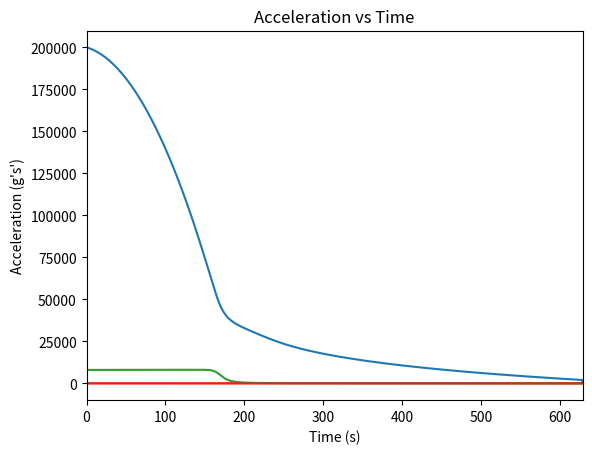

This chart was generated by the following Python code:
import numpy as np
import matplotlib.pyplot as plt

"""Initial Conditions"""
init_alt = 200E3 #[m]
init_disp = 0    #[m]
init_v = 8000    #[m/s]
init_fpa = np.radians(1) #[radians]

"""Constants"""
G = 6.67430E-11  #[Nm^2/kg^2]
Me = 5.97219E24  #[kg]
Re = 6371E3      #[m]
y0 = 6620        #[m] - Scale Height - AERO4800 Textbook
beta = 1/y0
surface_rho = 1.225 #[kg/m^3]

"""Vehicle Properties"""
mass = 10        #[kg]
noser = 0.3      #[m]
Cd = 1
Cl = 0
S = np.pi*noser**2 #[m^2] - Reference Area
BC = mass/(S*Cd)

"""Loop Properties"""
dt = 0.005 #[s]
time = 1000 #[s]
steps = time/dt + 1


def g_acc(alt): 
    
    """Calculates acceleration due to gravity at a certain altitude.
    params
    input
    alt [float] Altitude in m
    output
    acceleration in m/s^2
    """
    g = (G*Me)/((Re + alt)**2)
    return g

def density(alt):
    
    """Calculates density at a certain altitude.
    params
    input
    alt [float] Altitude in m
    output
    density in kg/m^3
    """
    rho = surface_rho*np.exp(-beta*alt)
    return rho

def drag(v,rho):
    
    """Calculates drag force at certain flow conditions.
    params
    input
    v [float] velocity in m/s
    rho [float] density in kg/m^3
    output
    drag force in N
    """
    
    Fd = 0.5*Cd*(v**2)*rho*S
    return Fd

def TrajectorySolver():
    
    """Calculates Trajectory of Re-Entry Vehicle based on vehicle paramaters.
    params
    input
    variables at top of code
    output
    altitude array in m
    velocity array in m/s
    time at which parachute deployed in s
    """
    
    t_vals = np.linspace(0,time,int(steps))
    
    #sets up required values for loop with initial parameters
    vx = vx_prev = init_v*np.cos(init_fpa)
    vy = vy_prev = init_v*np.sin(init_fpa)
    fpa = init_fpa
    alt = alt_prev = init_alt
    disp = disp_prev = init_disp
    
    #initialises arrays
    v_vals = np.zeros(int(steps))
    alt_vals = np.zeros(int(steps))
    disp_vals = np.zeros(int(steps))
    i = 0
    
    #for loop calculates trajectory
    for i,t in enumerate(t_vals):

        v = np.sqrt((vx**2)+(vy**2)) #Gets total velocity vector
        alt_vals[i] = alt            #Adds altitude val to array
        disp_vals[i] = disp
        v_vals[i] = v                #Adds velocity val to array
        rho = density(alt)           #Calculates density at this step
        g = g_acc(alt)               #Calculates grav acc at this step
        dragval = drag(v,rho)        #Calculates Drag at this step
        Fx = -dragval*np.cos(fpa)    #X Direction Force Calcs
        Fy = mass*g - dragval*np.sin(fpa) #Y Direction Force Calcs
        
        
        vx = vx_prev + ((Fx/mass) * dt) #Calcs v in x direction
        if vx <= 0:     
            vx = 0
        vy = vy_prev + ((Fy/mass) * dt) #Calcs v in y direction
        
        if vx == 0:         #Calcs new flight path angle based on vx and vy
            fpa = np.radians(90)
        else:
            fpa = np.arctan(vy/vx)
        
        alt = alt_prev - (vy*dt + 0.5*(Fy/mass)*(dt**2)) #Calcs new altitude
        disp = disp_prev + (vx*dt + 0.5*(Fx/mass)*(dt**2)) #Calcs new x disp
        vx_prev = vx   #Sets vx val for next loop
        vy_prev = vy   #Sets vy val for next loop
        alt_prev = alt #Sets alt val for next loop
        disp_prev = disp
        tlim = t
        if alt <= 2000: #Breaks loop at parachute deployment
            print("Parachute deployed at",round(alt,2), "m and Velocity = ",\
                  round(v,2),"m/s")
            break 
    return alt_vals,disp_vals,v_vals,tlim
    
    
def plotter(alt_vals,disp_vals,v_vals,tlim,a_vals):
    
    """Plots Graphs
    params
    input
    alt_vals array [floats] Altitude in m
    v_vals array [floats] velocity in m/s
    tlim [float] Parachute deployment time in s
    a_vals array [floats] acceleration in g's'
    
    output
    Altitude, Velocity, Acceleration vs Time
    """
    
    t_vals = np.linspace(0,time,int(steps))
    
    #Plot Altitude vs Time
    plt.plot(t_vals, alt_vals)
    plt.title("Altitude vs Time")
    plt.xlabel("Time (s)")
    plt.ylabel("Altitude (m)")
    plt.xlim(0,tlim)
    plt.show()
    
    #Plot Altitude vs Displacement over Ground
    plt.plot(disp_vals/1000,alt_vals/1000)
    plt.title("Altitude vs Displacement over Ground")
    plt.xlabel("Ground Displacement (km)")
    plt.ylabel("Altitude (km)")
    plt.show()
    
    #Plot Velocity
    plt.plot(t_vals, v_vals)
    plt.title("Velocity vs Time")
    plt.xlabel("Time (s)")
    plt.ylabel("Velocity (m/s)")
    plt.xlim(0,tlim)
    plt.show()
    
    #Plot Decceleration
    plt.plot(t_vals,a_vals)
    plt.title("Acceleration vs Time")
    plt.xlabel("Time (s)")
    plt.ylabel("Acceleration (g's')")
    plt.xlim(0,tlim)
    
    
def a_vals(v_vals):
    
    """Produces acceleration array based on velocity array.
    params
    input
    v_vals array [floats] velocity in m/s
    output
    Acceleration array in g's'
    """
    
    a = np.zeros(int(steps))
    for i in range(int(steps)):
        if i == 0:
            a[i] = 0
        else:
            a[i] = v_vals[i-1] - v_vals[i]
    a_vals = a/(9.81*dt)
    return a_vals


"""Running the Code"""
print(steps)
alt_vals,disp_vals,v_vals,tlim = TrajectorySolver()
a_vals = a_vals(v_vals)
plotter(alt_vals,disp_vals,v_vals,tlim,a_vals)



